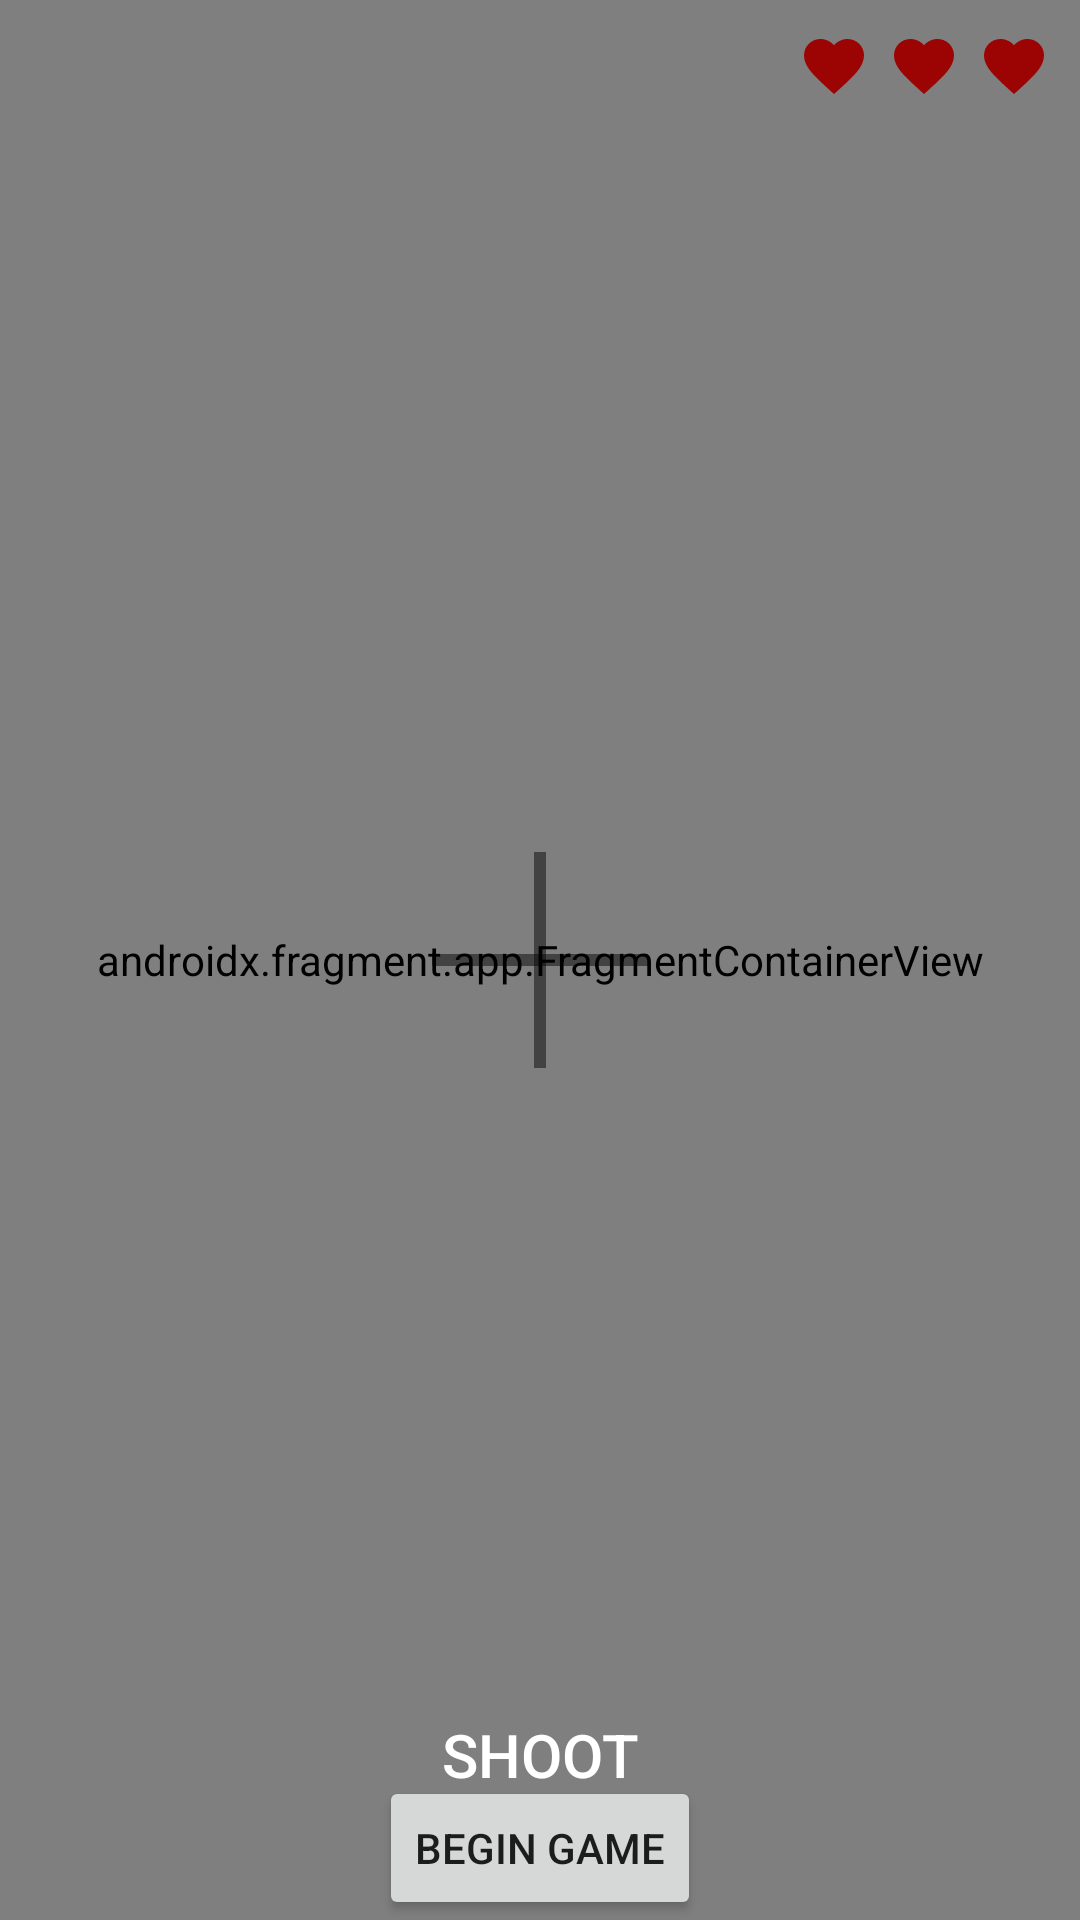

Reconstruct the res/layout file that produces this screen, plus the resources it refers to.
<!-- AndroidManifest.xml: application theme AppTheme.Toolbar -->
<!-- res/layout/fragment_shooting.xml -->
<?xml version="1.0" encoding="utf-8"?>
<RelativeLayout xmlns:android="http://schemas.android.com/apk/res/android"
    xmlns:tools="http://schemas.android.com/tools"
    android:layout_width="match_parent"
    android:layout_height="match_parent"
    tools:context=".MainActivity">

    <androidx.fragment.app.FragmentContainerView
        android:id="@+id/arFragment"
        android:name="com.google.ar.sceneform.ux.ArFragment"
        android:layout_width="match_parent"
        android:layout_height="match_parent" />

    <ImageView
        android:id="@+id/hp3"
        android:layout_width="wrap_content"
        android:layout_height="wrap_content"
        android:layout_alignParentTop="true"
        android:layout_alignParentEnd="true"
        android:layout_marginTop="10dp"
        android:layout_marginEnd="10dp"
        android:src="@drawable/hp"/>

    <ImageView
        android:id="@+id/hp2"
        android:layout_width="wrap_content"
        android:layout_height="wrap_content"
        android:layout_alignParentTop="true"
        android:layout_alignParentEnd="true"
        android:layout_marginTop="10dp"
        android:layout_marginEnd="40dp"
        android:src="@drawable/hp"/>

    <ImageView
        android:id="@+id/hp1"
        android:layout_width="wrap_content"
        android:layout_height="wrap_content"
        android:layout_alignParentTop="true"
        android:layout_alignParentEnd="true"
        android:layout_marginTop="10dp"
        android:layout_marginEnd="70dp"
        android:src="@drawable/hp"/>

    <TextView
        android:id="@+id/text_score"
        android:layout_width="wrap_content"
        android:layout_height="wrap_content"
        android:layout_alignParentTop="true"
        android:layout_centerInParent="true"
        android:layout_marginTop="20dp"
        android:textColor="@color/white"
        android:textSize="20dp"
        tools:text="1312313"
        tools:textColor="@color/black" />

    <TextView
        android:id="@+id/text_timer"
        android:layout_width="wrap_content"
        android:layout_height="wrap_content"
        android:layout_centerInParent="true"
        android:layout_alignParentTop="true"
        android:textColor="@color/white"
        android:textSize="20dp"
        tools:text="01:23"
        tools:textColor="@color/black"
        android:layout_marginTop="50dp"/>

    <View
        android:layout_width="72dp"
        android:layout_height="4dp"
        android:background="#7a000000"
        android:layout_centerInParent="true" />

    <View
        android:layout_width="4dp"
        android:layout_height="72dp"
        android:background="#7a000000"
        android:layout_centerInParent="true" />

    <Button
        android:id="@+id/button_shoot"
        android:layout_width="100dp"
        android:layout_height="100dp"
        android:layout_marginBottom="5dp"
        android:background="@drawable/rounded_corner"
        android:text="Shoot"
        android:textSize="20dp"
        android:textColor="@android:color/white"
        android:layout_centerInParent="true"
        android:layout_alignParentBottom="true"/>

    <Button
        android:id="@+id/button_start"
        android:layout_width="wrap_content"
        android:layout_height="wrap_content"
        android:text="Begin Game"
        android:layout_centerInParent="true"
        android:layout_alignParentBottom="true"/>

</RelativeLayout>
<!-- resources referenced by this layout -->
<resources>
  <!-- drawable hp (drawable) -->
  <?xml version="1.0" encoding="utf-8"?>
  <vector xmlns:android="http://schemas.android.com/apk/res/android"
      android:width="24dp"
      android:height="24dp"
      android:viewportWidth="24.0"
      android:viewportHeight="24.0">
      <path
          android:fillColor="#FF9C0404"
          android:pathData="M12,21.35l-1.45,-1.32C5.4,15.36 2,12.28 2,8.5 2,5.42 4.42,3 7.5,3c1.74,0 3.41,0.81 4.5,2.09C13.09,3.81 14.76,3 16.5,3 19.58,3 22,5.42 22,8.5c0,3.78 -3.4,6.86 -8.55,11.54L12,21.35z"/>
  </vector>
  <style name="AppTheme.Toolbar" parent="Theme.AppCompat.DayNight.DarkActionBar" />
  <!-- not gathered from this repository: default colours our renderer supplied (Android Studio template values) -->
  <color name="black">#FF000000</color>
  <color name="white">#FFFFFFFF</color>
</resources>
